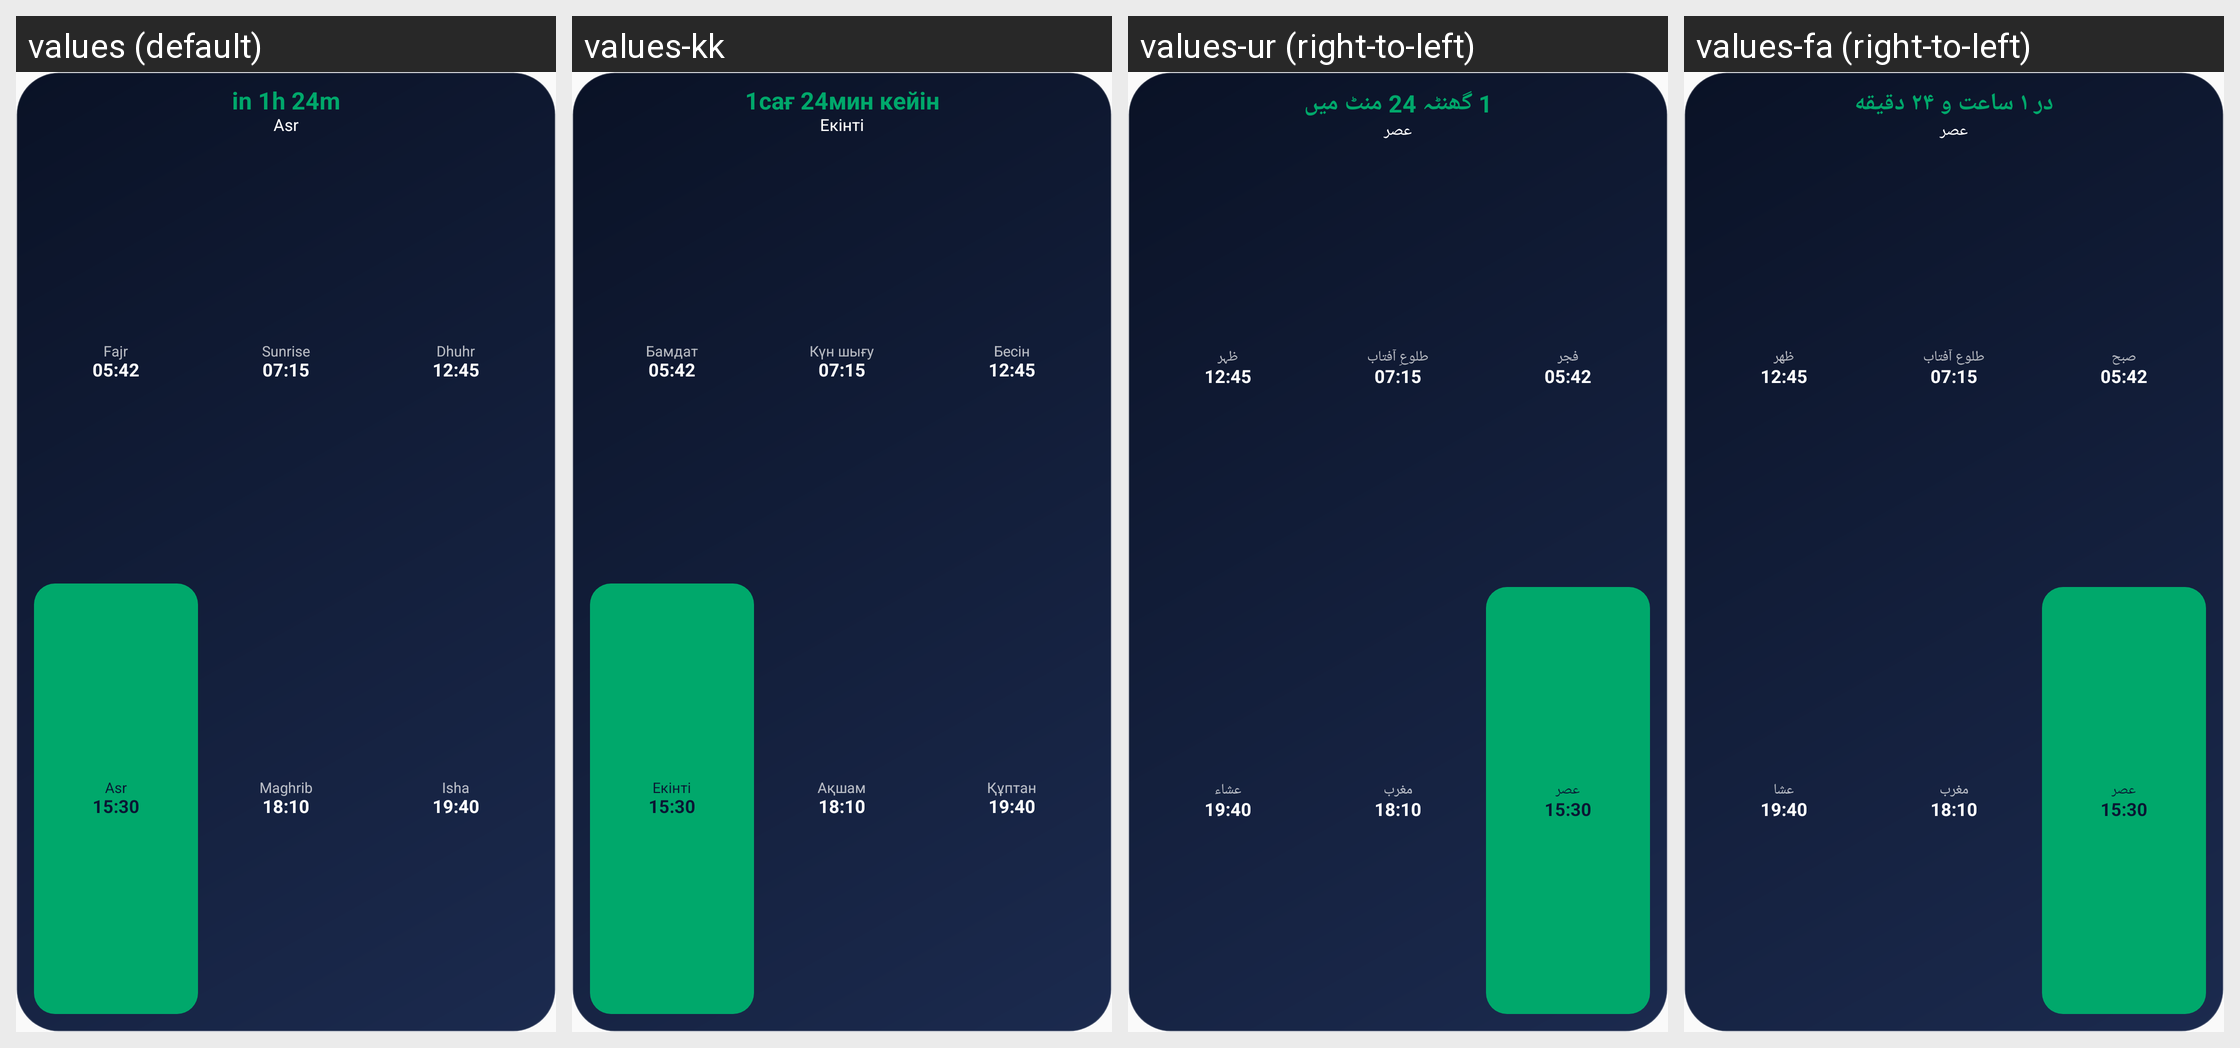

This grid shows one Android layout under several languages. Give, for every string resource on the screen, its name, the default text and each shown locale's text.
Android screen res/layout/widget_opt_grid_preview.xml rendered under 4 locales, left to right: values (default), values-kk, values-ur (right-to-left), values-fa (right-to-left). Device: Nexus 5 (rendered at 1080×1920; each locale shown at half size, 540×960, under a caption strip naming it); theme Theme.PrayerTimes.
Other locales in the repository, not shown: values-ar, values-az, values-bn, values-bs, values-de, values-es, values-fil, values-fr, values-ha, values-hi, values-in, values-it, values-ja, values-ko, values-ky, values-ms, values-nl, values-pl, values-ps, values-pt, values-ro, values-ru, values-so, values-sq, values-sw, values-ta, values-tg, values-tk, values-tr, values-uk, values-uz, values-zh-rCN.
Strings drawn on this screen, with the default value and each locale's value (text and hints the layout hard-codes, and strings that could not be matched under every locale, appear in the picture but are not listed):

widget_preview_countdown
  values: in 1h 24m
  values-kk: 1сағ 24мин кейін
  values-ur: 1 گھنٹہ 24 منٹ میں
  values-fa: در ۱ ساعت و ۲۴ دقیقه

prayer_asr
  values: Asr
  values-kk: Екінті
  values-ur: عصر
  values-fa: عصر

prayer_fajr
  values: Fajr
  values-kk: Бамдат
  values-ur: فجر
  values-fa: صبح

prayer_sunrise
  values: Sunrise
  values-kk: Күн шығу
  values-ur: طلوعِ آفتاب
  values-fa: طلوع آفتاب

prayer_dhuhr
  values: Dhuhr
  values-kk: Бесін
  values-ur: ظہر
  values-fa: ظهر

prayer_maghrib
  values: Maghrib
  values-kk: Ақшам
  values-ur: مغرب
  values-fa: مغرب

prayer_isha
  values: Isha
  values-kk: Құптан
  values-ur: عشاء
  values-fa: عشا
